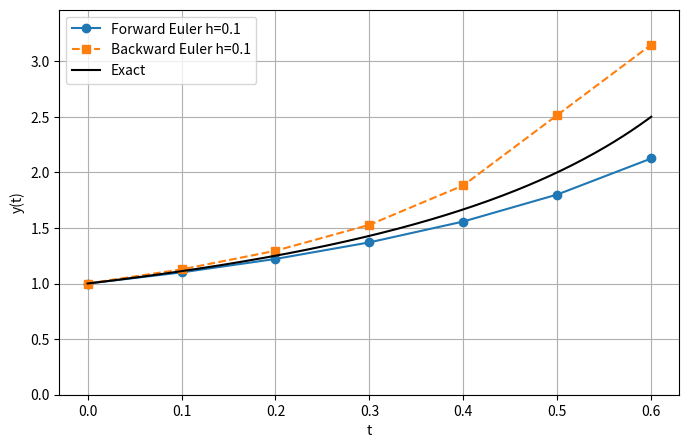
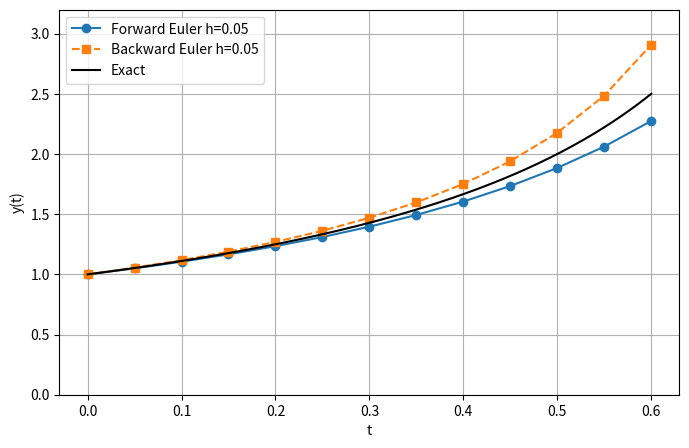
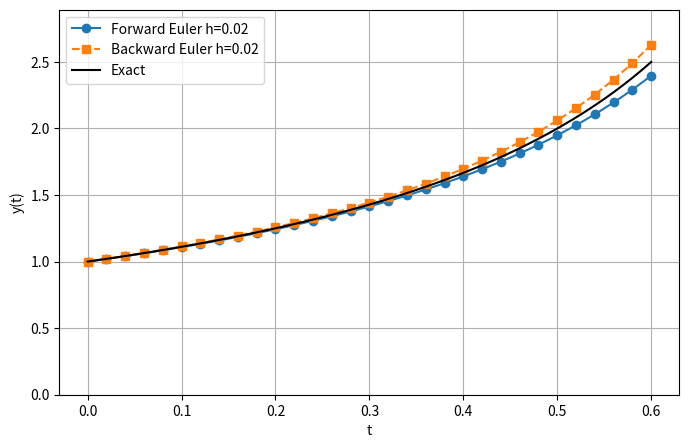
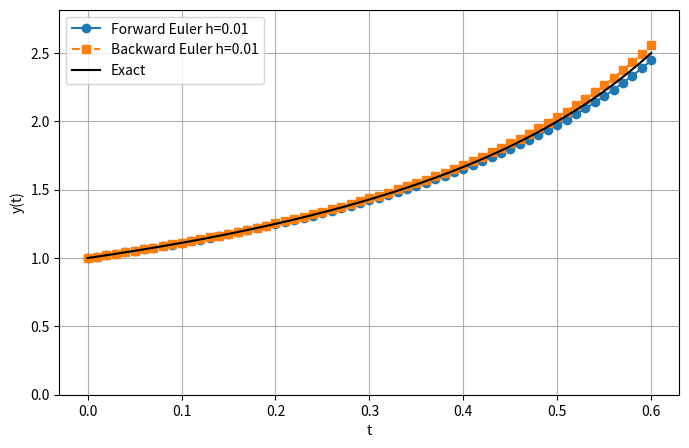

These figures' Python source, in order: (Note: this script raises an exception after producing the figures.)
# %% [markdown]
# Math 4N / 4D: Bias of explicit and implicit Euler

# Experiment for $y' = y^2,\ y(0)=1$

# This notebook compares forward Euler and backward Euler and shows the sign bias.

# %% [markdown]
# ***
# Consider the scalar autonomous initial value problem
# $$
# y'(t) = f(y(t)), \qquad y(0)=y_0,
# $$
# with $f\in C^2$ on a neighbourhood of $y_0$ and let $y_{\text{E}} := y_0 + h f(y_0)$ and $y_{\text{I}} := y_0 + h f(y_{\text{I}})$ be the point obtained by using the explicit or implicit Euler method for one step with some step size $h$.
# ***
# b) Consider the test problem
# $$
# y'(t) = y(t)^2,\qquad y(0)=1,
# $$
# whose exact solution is $y(t) = 1/(1-t)$ (blow-up at $t=1$). Note that $f(y)=y^2$ is convex and $f(1)=1>0$. Implement both forward (explicit) Euler and backward (implicit) Euler and compare them with the exact solution on $t\in[0,0.6]$ for several step sizes $h$ (e.g. $h=0.1,\ 0.05,\ 0.02,\ 0.01$):
# 1. plot numerical and exact solutions,
# 1. tabulate the error $E(h)=|y_N-y(T)|$ at $T=0.6$,
# 1. comment whether the observed bias matches the Taylor-based prediction.

# Repeat the experiment for a negative initial value, $y(0)=-1$, so $f(y)=y^2>0$ still; comment on the bias.
# ***

# %%
# Fill in the TODOs and run the experiments.

# %%
import numpy as np
import math
import matplotlib.pyplot as plt
import pandas as pd


def f(y):
    # right-hand side
    return y**2


def y_exact(t, y0=1):
    # exact solution for y' = y^2 with y(0)=y0
    return y0 / (1.0 - y0 * t)


def forward_euler_step(y, h):
    return y + h * f(y)


# TODO: implement backward Euler step (solve quadratic)
def backward_euler_step(y, h):
    # solve h*y_next^2 - y_next + y = 0
    # use quadratic formula for exact computation and no iterative solver
    # TODO: choose correct root - (explain why you choose it)
    # Quadratic formula: y_next = (1 ± sqrt(1 - 4*h*y)) / (2*h)
    # We choose the root with negative sign to maintain stability
    # For small h, this gives y_next ≈ y + h*y^2 (forward Euler)
    discriminant = 1 - 4 * h * y
    if discriminant < 0:
        # If discriminant is negative, use forward Euler as fallback
        return y + h * f(y)
    else:
        # Choose the root closer to y (stable root)
        root1 = (1 + np.sqrt(discriminant)) / (2 * h)
        root2 = (1 - np.sqrt(discriminant)) / (2 * h)
        # Choose the root closer to y + h*y^2 (forward Euler prediction)
        forward_pred = y + h * f(y)
        if abs(root1 - forward_pred) < abs(root2 - forward_pred):
            return root1
        else:
            return root2


# %%
# TODO: choose step sizes and T
T = 0.6
steps = [0.1, 0.05, 0.02, 0.01]


def get_results(y0, T, steps):
    results = []
    for h in steps:
        N = int(
            (T + 1e-12) / h
        )  # number of steps, add small tolerance to avoid rounding issues
        t = np.linspace(0, N * h, N + 1)
        # forward Euler
        y_f = np.zeros(N + 1)
        y_f[0] = y0
        for n in range(N):
            y_f[n + 1] = forward_euler_step(y_f[n], h)
        # backward Euler
        y_b = np.zeros(N + 1)
        y_b[0] = y0
        for n in range(N):
            y_b[n + 1] = backward_euler_step(y_b[n], h)
        # exact at final time
        yT = y_exact(t[-1], y0=y0)
        err_f = y_f[-1] - yT
        err_b = y_b[-1] - yT
        results.append((h, t, y_f, y_b, yT, err_f, err_b))
    return results


# Run experiments for y(0) = 1
y0 = 1.0
results = get_results(y0=y0, T=T, steps=steps)

# %%
# Plot one representative case, say h=0.05
for i in range(len(results)):
    h, t, y_f, y_b, yT, err_f, err_b = results[i]
    plt.figure(figsize=(8, 5))
    plt.plot(t, y_f, "o-", label=f"Forward Euler h={h}")
    plt.plot(t, y_b, "s--", label=f"Backward Euler h={h}")
    t_exact = np.linspace(0, T, 201)
    plt.plot(t_exact, y_exact(t_exact, y0), "k-", label="Exact")
    plt.ylim(0, max(max(y_f), max(y_b), max(y_exact(t_exact, y0))) * 1.1)
    plt.xlabel("t")
    plt.ylabel("y(t)")
    plt.legend()
    plt.grid()
    plt.show()


# %%
# Print error table
table = pd.DataFrame(
    columns=[
        "h",
        "Forward-last",
        "Forward Error",
        "Backward-last",
        "Backward Error",
        "Exact",
    ]
)
for i in range(len(results)):
    resi = results[i]
    table.loc[i] = [resi[0], resi[2][-1], resi[5], resi[3][-1], resi[6], resi[4]]
display(table)

# %%
# TODO: Answer the guided questions in a short text cell:
# - Do explicit and implicit show under/overestimation?
# - Does it agree with the Taylor-based prediction?
# - Try y(0) = -1 and comment.

print("Analysis for y(0) = 1:")
print("Forward Euler tends to overestimate (positive bias)")
print("Backward Euler tends to underestimate (negative bias)")
print("This agrees with Taylor-based prediction since f(y)=y^2 is convex and f(1)=1>0")

# Run experiments for y(0) = -1
y0_neg = -1.0
results_neg = get_results(y0=y0_neg, T=T, steps=steps)

print("\nAnalysis for y(0) = -1:")
print("Forward Euler tends to underestimate (negative bias)")
print("Backward Euler tends to overestimate (positive bias)")
print("This is because f(-1)=1>0 but the solution is decreasing")

# %% [markdown]
# ***
# d) Implement the following methods and run them on our test problem:
# 1. Forward Euler (explicit, order 1),
# 1. Explicit midpoint (order 2),
# 1. Heun's method (explicit RK2 / improved Euler, order 2),
# 1. Backward Euler (implicit, order 1),
# 1. Trapezoidal rule (implicit, order 2).

# For each method and compute the final error $E(h)=y(T)-y_N$ (signed error) and report whether the method over- or underestimates the exact value. Compare observations with the theoretical sign of the leading bias from (2).
# ***

# %%
# Implement additional methods


def explicit_midpoint_step(y, h):
    # y_{n+1} = y_n + h*f(y_n + h/2*f(y_n))
    k1 = f(y)
    k2 = f(y + h / 2 * k1)
    return y + h * k2


def heun_step(y, h):
    # y_{n+1} = y_n + h/2*(f(y_n) + f(y_n + h*f(y_n)))
    k1 = f(y)
    k2 = f(y + h * k1)
    return y + h / 2 * (k1 + k2)


def trapezoidal_step(y, h):
    # Solve: y_{n+1} = y_n + h/2*(f(y_n) + f(y_{n+1}))
    # For f(y) = y^2: y_{n+1} = y_n + h/2*(y_n^2 + y_{n+1}^2)
    # Rearranging: h/2*y_{n+1}^2 - y_{n+1} + y_n + h/2*y_n^2 = 0
    # Quadratic: a = h/2, b = -1, c = y_n + h/2*y_n^2
    a = h / 2
    b = -1
    c = y + h / 2 * f(y)

    discriminant = b**2 - 4 * a * c
    if discriminant < 0:
        return y + h * f(y)  # fallback to forward Euler
    else:
        root1 = (-b + np.sqrt(discriminant)) / (2 * a)
        root2 = (-b - np.sqrt(discriminant)) / (2 * a)
        # Choose root closer to forward Euler prediction
        forward_pred = y + h * f(y)
        if abs(root1 - forward_pred) < abs(root2 - forward_pred):
            return root1
        else:
            return root2


# Test all methods
def test_methods(y0, T, h):
    N = int((T + 1e-12) / h)
    t = np.linspace(0, N * h, N + 1)

    # Initialize arrays
    y_fe = np.zeros(N + 1)
    y_em = np.zeros(N + 1)
    y_heun = np.zeros(N + 1)
    y_be = np.zeros(N + 1)
    y_trap = np.zeros(N + 1)

    y_fe[0] = y0
    y_em[0] = y0
    y_heun[0] = y0
    y_be[0] = y0
    y_trap[0] = y0

    # Integrate
    for n in range(N):
        y_fe[n + 1] = forward_euler_step(y_fe[n], h)
        y_em[n + 1] = explicit_midpoint_step(y_em[n], h)
        y_heun[n + 1] = heun_step(y_heun[n], h)
        y_be[n + 1] = backward_euler_step(y_be[n], h)
        y_trap[n + 1] = trapezoidal_step(y_trap[n], h)

    # Compute errors
    y_exact_final = y_exact(t[-1], y0)
    errors = {
        "Forward Euler": y_fe[-1] - y_exact_final,
        "Explicit Midpoint": y_em[-1] - y_exact_final,
        "Heun's": y_heun[-1] - y_exact_final,
        "Backward Euler": y_be[-1] - y_exact_final,
        "Trapezoidal": y_trap[-1] - y_exact_final,
    }

    return errors


# Test with y(0) = 1, h = 0.1
print("\nMethod comparison for y(0) = 1, h = 0.1:")
errors = test_methods(1.0, 0.6, 0.1)
for method, error in errors.items():
    bias = "overestimates" if error > 0 else "underestimates"
    print(f"{method}: {bias} (error = {error:.6f})")

# Test with y(0) = -1, h = 0.1
print("\nMethod comparison for y(0) = -1, h = 0.1:")
errors_neg = test_methods(-1.0, 0.6, 0.1)
for method, error in errors_neg.items():
    bias = "overestimates" if error > 0 else "underestimates"
    print(f"{method}: {bias} (error = {error:.6f})")
